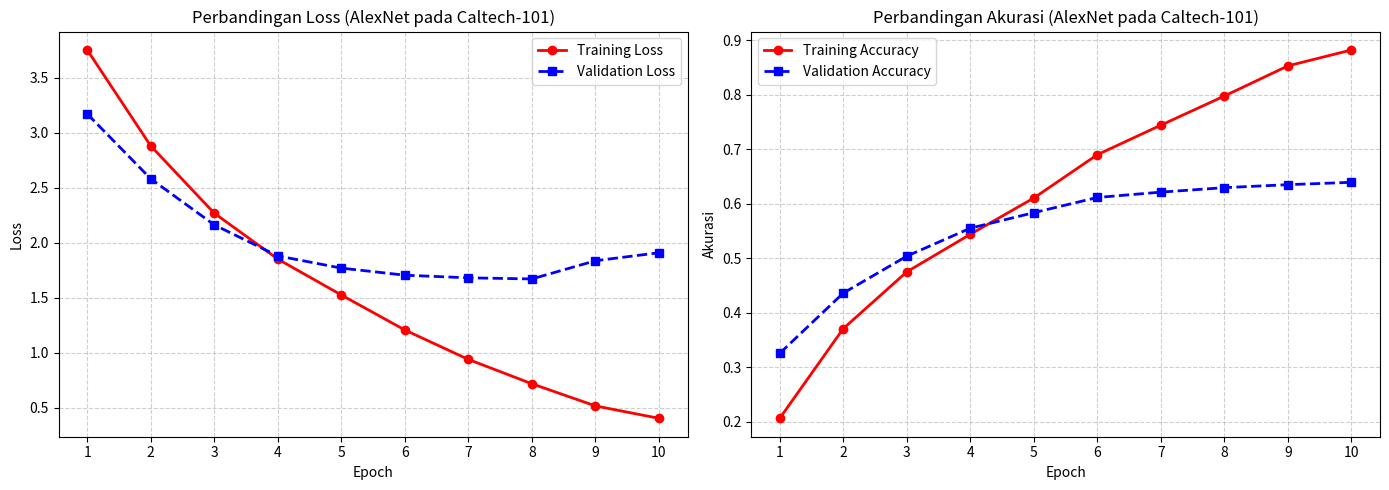

This figure's Python source:
import matplotlib.pyplot as plt

# 1. MASUKKAN ANGKA ASLI DARI TERMINALMU DI SINI
epochs = list(range(1, 11))

# Train Loss dari Epoch 1 sampai 10
train_loss = [3.7517, 2.8792, 2.2674, 1.8504, 1.5239, 1.2054, 0.9379, 0.7165, 0.5152, 0.4025] 

# Train Acc dari Epoch 1 sampai 10
train_acc = [0.2060, 0.3706, 0.4748, 0.5437, 0.6103, 0.6898, 0.7440, 0.7975, 0.8528, 0.8820] 

# Val Loss dari Epoch 1 sampai 10
val_loss = [3.1703, 2.5801, 2.1613, 1.8792, 1.7682, 1.7039, 1.6798, 1.6697, 1.8352, 1.9079] 

# Val Acc dari Epoch 1 sampai 10
val_acc = [0.3253, 0.4358, 0.5036, 0.5549, 0.5834, 0.6113, 0.6211, 0.6293, 0.6348, 0.6391]

# 2. PROSES PEMBUATAN GRAFIK
fig, (ax1, ax2) = plt.subplots(1, 2, figsize=(14, 5))

# Grafik Kiri: Kurva Loss (Train vs Val)
ax1.plot(epochs, train_loss, 'r-o', label='Training Loss', linewidth=2)
ax1.plot(epochs, val_loss, 'b--s', label='Validation Loss', linewidth=2)
ax1.set_title('Perbandingan Loss (AlexNet pada Caltech-101)')
ax1.set_xlabel('Epoch')
ax1.set_ylabel('Loss')
ax1.set_xticks(epochs)
ax1.grid(True, linestyle='--', alpha=0.6)
ax1.legend()

# Grafik Kanan: Kurva Akurasi (Train vs Val)
ax2.plot(epochs, train_acc, 'r-o', label='Training Accuracy', linewidth=2)
ax2.plot(epochs, val_acc, 'b--s', label='Validation Accuracy', linewidth=2)
ax2.set_title('Perbandingan Akurasi (AlexNet pada Caltech-101)')
ax2.set_xlabel('Epoch')
ax2.set_ylabel('Akurasi')
ax2.set_xticks(epochs)
ax2.grid(True, linestyle='--', alpha=0.6)
ax2.legend()

# Merapikan dan Menyimpan Gambar
plt.tight_layout()
plt.savefig('alexnet_curve_graph.png')
print("Grafik berhasil disimpan sebagai 'alexnet_curve_graph.png'!")
plt.show() # Menampilkan gambar secara langsung
